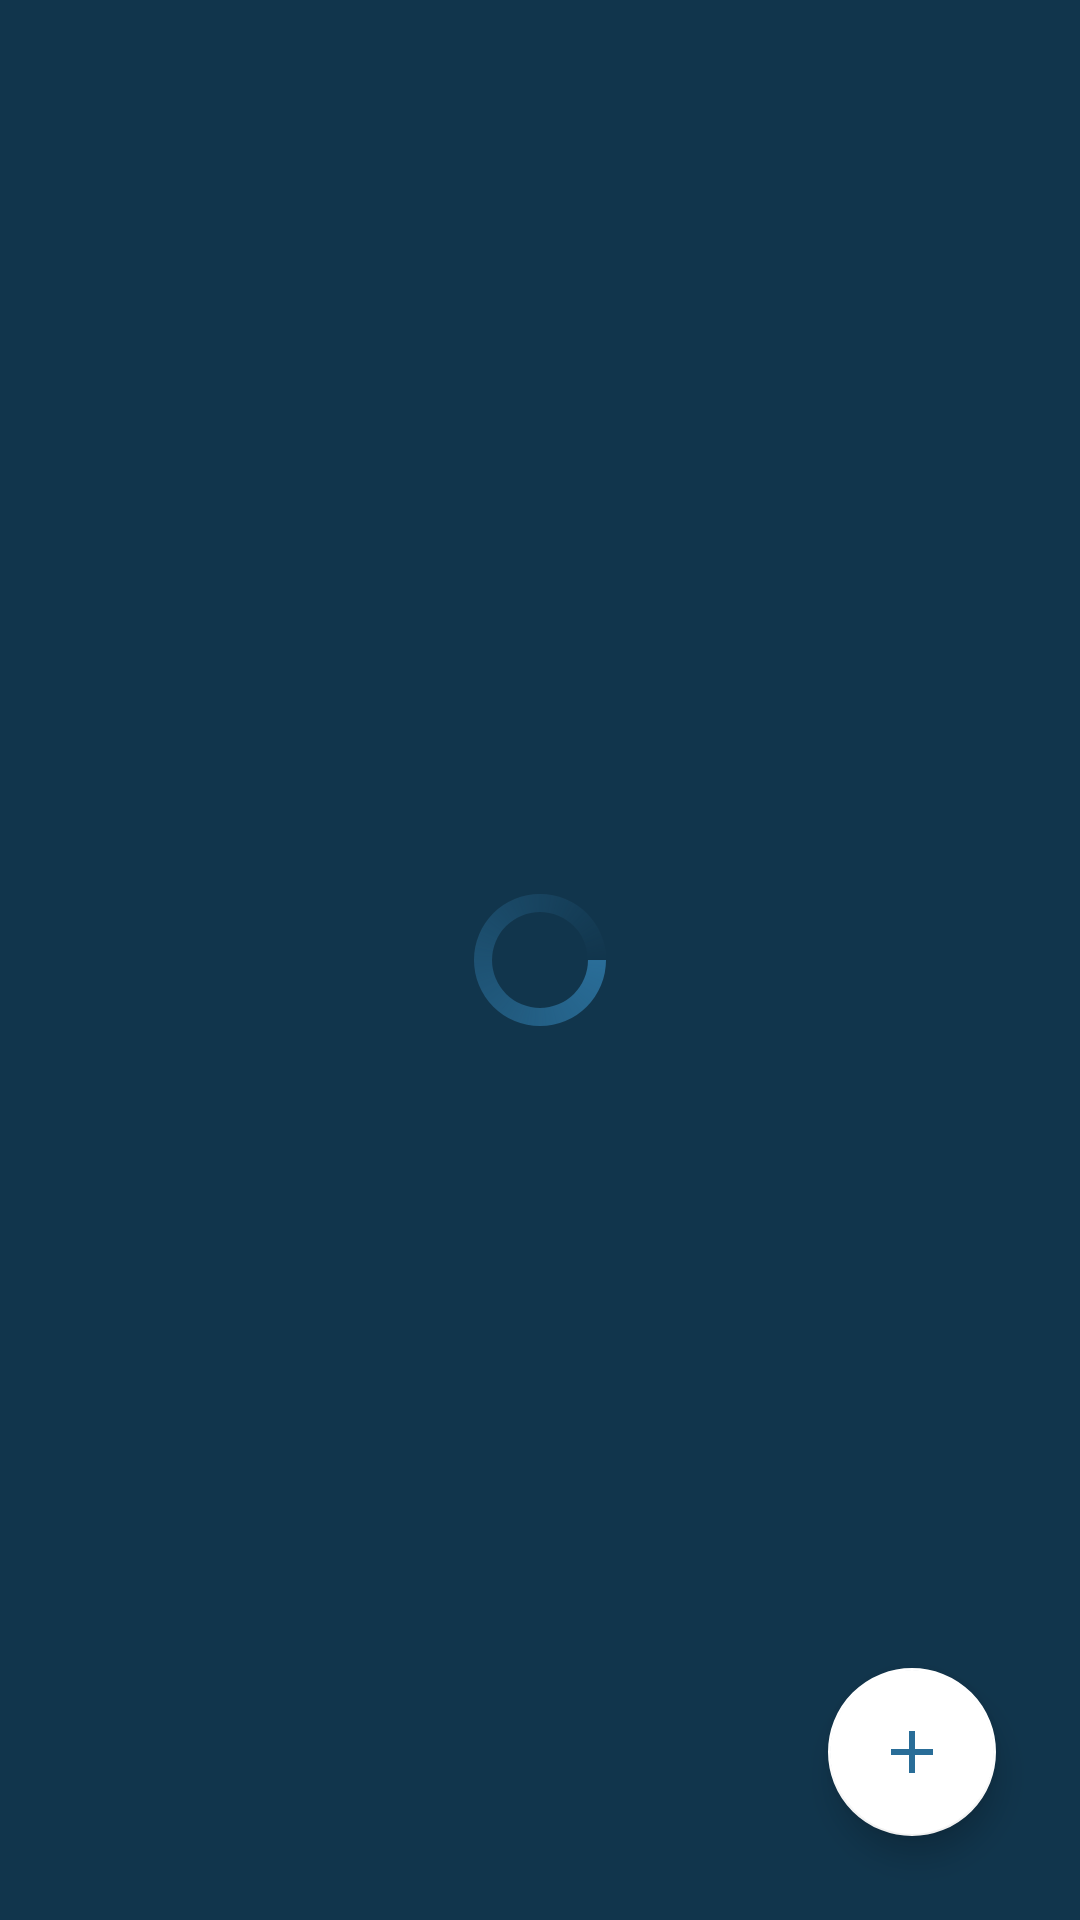

Android layout source for this screen:
<!-- AndroidManifest.xml: application theme Theme.CrudApp -->
<!-- res/layout/activity_main2.xml -->
<?xml version="1.0" encoding="utf-8"?>
<RelativeLayout xmlns:android="http://schemas.android.com/apk/res/android"
    xmlns:app="http://schemas.android.com/apk/res-auto"
    xmlns:tools="http://schemas.android.com/tools"
    android:layout_width="match_parent"
    android:layout_height="match_parent"
    android:id="@+id/main"
    android:background="#11354C"
    tools:context=".MainActivity2">
    <androidx.recyclerview.widget.RecyclerView
        android:layout_width="match_parent"
        android:layout_height="match_parent"
        android:id="@+id/idrecycler"
        />

    <ProgressBar
        android:layout_width="wrap_content"
        android:layout_height="wrap_content"
        android:layout_centerInParent="true"
        android:id="@+id/idloading"
        android:indeterminate="true"
        android:indeterminateDrawable="@drawable/progess_back"
        />
    <com.google.android.material.floatingactionbutton.FloatingActionButton
        android:layout_width="wrap_content"
        android:layout_height="wrap_content"
        android:layout_alignParentBottom="true"
        android:layout_alignParentRight="true"
        android:layout_alignParentEnd="true"
        android:src="@drawable/ic_add"
        app:tint="@color/purple_200"
        android:id="@+id/btnm"
        app:backgroundTint="@color/white"
        android:layout_margin="28dp"
        />




</RelativeLayout>
<!-- resources referenced by this layout -->
<resources>
  <color name="purple_200">#296D98</color>
  <color name="white">#FFFFFFFF</color>
  <!-- drawable ic_add (drawable) -->
  <vector android:height="24dp" android:tint="#3D6FBC"
      android:viewportHeight="24" android:viewportWidth="24"
      android:width="24dp" xmlns:android="http://schemas.android.com/apk/res/android">
      <path android:fillColor="@android:color/white" android:pathData="M19,13h-6v6h-2v-6H5v-2h6V5h2v6h6v2z"/>
  </vector>
  <!-- drawable progess_back (drawable) -->
  <?xml version="1.0" encoding="utf-8"?>
  <rotate  xmlns:android="http://schemas.android.com/apk/res/android"
      android:fromDegrees="0"
      android:pivotX="50%"
      android:pivotY="50%"
      android:toDegrees="368"
      >
      <shape
          android:innerRadiusRatio="3"
          android:shape="ring"
          android:thicknessRatio="8"
          android:useLevel="false">
  
          <size android:width="76dip"
              android:height="76dip"/>
  
      <gradient android:angle="0"
          android:endColor="#00ffffff"
          android:startColor="@color/purple_200"
          android:type="sweep"
          android:useLevel="false"
  
          />
  
  
  
      </shape>
  
  
  </rotate>
  <style name="Theme.CrudApp" parent="Theme.MaterialComponents.DayNight.DarkActionBar">
          
          <item name="colorPrimary">@color/purple_500</item>
          <item name="colorPrimaryVariant">@color/purple_700</item>
          <item name="colorOnPrimary">@color/white</item>
          
          <item name="colorSecondary">@color/teal_200</item>
          <item name="colorSecondaryVariant">@color/teal_700</item>
          <item name="colorOnSecondary">@color/black</item>
          
          <item name="android:statusBarColor">?attr/colorPrimaryVariant</item>
          
          <item name="android:background">@drawable/round_drawable</item>
      </style>
  <color name="purple_500">#376A8A</color>
  <color name="purple_700">#236188</color>
  <color name="teal_200">#FF03DAC5</color>
  <color name="teal_700">#FF018786</color>
  <color name="black">#FF000000</color>
</resources>
